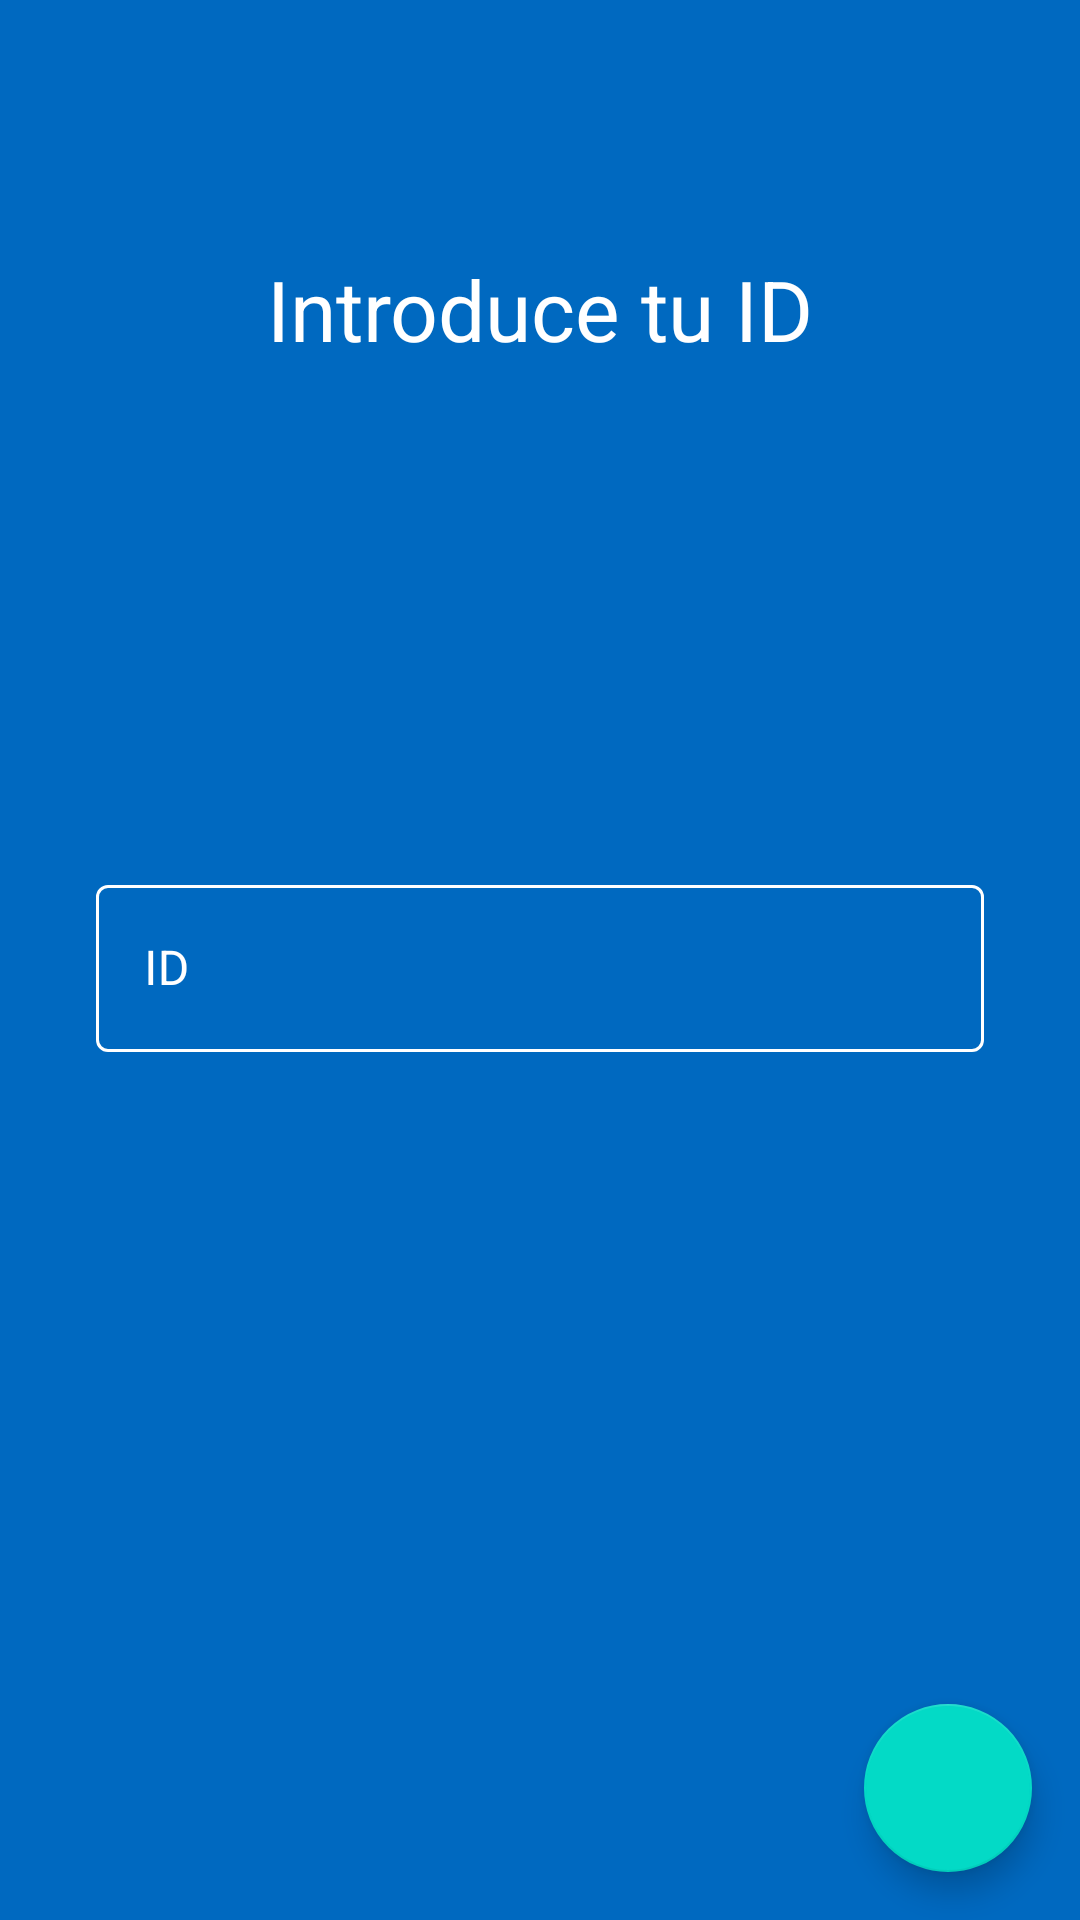

Reconstruct the res/layout file that produces this screen, plus the resources it refers to.
<!-- AndroidManifest.xml: application theme AppTheme -->
<!-- res/layout/fragment_id.xml -->
<?xml version="1.0" encoding="utf-8"?>
<androidx.constraintlayout.widget.ConstraintLayout xmlns:android="http://schemas.android.com/apk/res/android"
    android:layout_width="match_parent"
    android:layout_height="match_parent"
    xmlns:app="http://schemas.android.com/apk/res-auto"
    android:background="?attr/colorPrimaryDark">

    <TextView
        android:id="@+id/id_tv"
        android:layout_width="match_parent"
        android:layout_height="wrap_content"
        android:gravity="center"
        android:padding="@dimen/tutorial_title_padding"
        android:text="@string/enter_id"
        android:textColor="@android:color/white"
        android:textSize="@dimen/tutorial_title_size"
        app:layout_constraintBottom_toBottomOf="parent"
        app:layout_constraintEnd_toEndOf="parent"
        app:layout_constraintStart_toStartOf="parent"
        app:layout_constraintTop_toTopOf="parent"
        app:layout_constraintVertical_bias="0.13" />

    <com.google.android.material.textfield.TextInputLayout android:id="@+id/id_til"
        style="@style/IdTextInputLayoutStyle"
        android:layout_width="match_parent"
        android:layout_height="wrap_content"
        android:layout_margin="32dp"
        android:hint="@string/id"
        android:textColorHint="@android:color/white"
        app:layout_constraintStart_toStartOf="parent"
        app:layout_constraintEnd_toEndOf="parent"
        app:layout_constraintTop_toTopOf="parent"
        app:layout_constraintBottom_toBottomOf="parent">

        <com.google.android.material.textfield.TextInputEditText android:id="@+id/id_et"
            android:layout_width="match_parent"
            android:layout_height="wrap_content"
            android:inputType="numberSigned"
            android:textColor="@android:color/white" />

    </com.google.android.material.textfield.TextInputLayout>

    <com.google.android.material.floatingactionbutton.FloatingActionButton android:id="@+id/done_btn"
        android:layout_width="wrap_content"
        android:layout_height="wrap_content"
        android:src="@drawable/ic_done_black_24dp"
        android:tint="@android:color/white"
        app:layout_constraintEnd_toEndOf="parent"
        app:layout_constraintBottom_toBottomOf="parent"
        android:layout_margin="@dimen/fab_margin" />

</androidx.constraintlayout.widget.ConstraintLayout>
<!-- resources referenced by this layout -->
<resources>
  <dimen name="fab_margin">16dp</dimen>
  <dimen name="tutorial_title_padding">8dp</dimen>
  <dimen name="tutorial_title_size">28sp</dimen>
  <string name="enter_id">Introduce tu ID</string>
  <string name="id">ID</string>
  <style name="IdTextInputLayoutStyle" parent="Widget.MaterialComponents.TextInputLayout.OutlinedBox">
          <item name="boxStrokeColor">@color/textfield_background</item>
      </style>
  <style name="AppTheme" parent="Theme.MaterialComponents.Light.NoActionBar">
          
          <item name="colorPrimary">@color/colorPrimary</item>
          <item name="colorPrimaryDark">@color/colorPrimaryDark</item>
          <item name="colorAccent">@color/colorAccent</item>
      </style>
  <color name="colorPrimary">#2196f3</color>
  <color name="colorPrimaryDark">#0069c0</color>
  <color name="colorAccent">#FF5722</color>
</resources>
